The GitHub repository joaomanoelmoreno/soulnutri-ai-server contains a labelled image folder "datasets_augmented" with 124 categories: pumpkin curry, vegan gratin leek, almondegasmolhosugo, arroz7graos, arroz7graoscomfrutassecas, arroz7graoscomlegumes, arrozbranco, arrozde7graoscomamendoas, arrozintegral, arrozintlegumes, atumaogergelim, bacalhaucomnatas, bacalhau gomes de sa, baiao de dois, caramelized banana, batatacompaprica, batatadoce, eggplant curry kincam, beringelaaolimao, beet with balsamic, bolinhodebacalhau, brownie cake, vegan chocolate cake, bolodegengibre, brocoliscomparmesao, broccoli cauliflower gratin, gratin broccoli, canelonedeespinafre, caponata, zucchini carpaccio, orange carpaccio, pear arugula almond carpaccio, cebola, cenouraaoiogurte, cenourapalito, cestinhasdecamarao, peruvian ceviche, coconut sweet cocada, cibisana ribs, tapioca couscous, cuscuzmarroquino, tapioca cube snack, grilled entrecote, ervadocecomlaranja, escondidinho dried meat, espaguete, bacon farofa, banana da terra farofa, carioca beans without meat, feijaopretocomcarne, feijaopretosemcarne, tropeiro beans, figadoacebolado, filedefrangoaparmegiana, filedepeixeaomisso, filedepeixeaomolhodelimao, filedepeixeaomolhomisso, fish fillet confit sauce, filedepeixemolhofrutassecas, frangocremedelimaosalnegro, cherry gelatin, goiabada, graodebicotomatesecoespinafre, beef burger, hamburguedecarne, vegan burger, hamcamaraocomcarnesuina, breaded jilo, kibe, lasanhadeespinafre, portobello lasagna, lentil with tofu, maminha with mustard sauce, maminha with onion sauce, maminha in dark beer, roasted mandioquinha, mandioquinha with shrimp, tunisian mechouia, mini polpettone stuffed with cheese, caeiro sauce, molhoparaorolinho, molhovinagrete, banana da terra moqueca, passion fruit mousse, strawberry mousse, nhoqueaosugo, pururuca pancetta, pepinocomiogurte, pernildecordeiro, stuffed portobello, pudim, puredebatatadoce, green maca puree, mandioquinha puree, quiabocomamendoim, quiaboempanado, four cheese quiche, leek quiche, broccoli quiche, portobello quiche, sun-dried tomato quiche, quinuacomtahine, ratatouille, repolho, risoneaocremedelimao, risoni with pesto, rolinhovietnamita, romeu dish, rucula, white bean salad, chickpea salad, lentil salad, egg salad, egg and potato salad, mediterranean salad, thai salad, chicken salpicao, sobrecoxa, tandoori chicken thigh, cauliflower steak, vietnamese sushi, quinoa tabbouleh, gorgonzola and fig tartlet, tomato umami. Examples follow, each with its label.

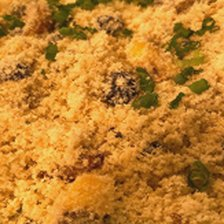
Label: banana da terra farofa

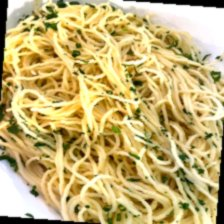
Label: espaguete

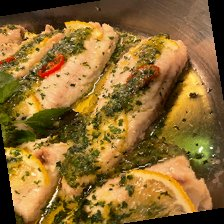
Label: filedepeixeaomolhodelimao

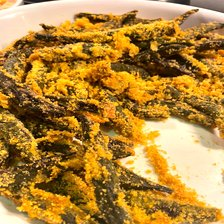
Label: quiaboempanado

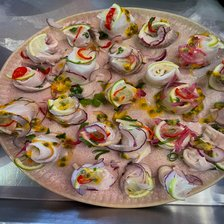
Label: peruvian ceviche

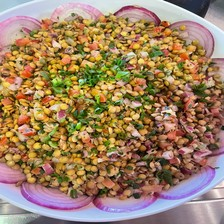
Label: lentil salad
